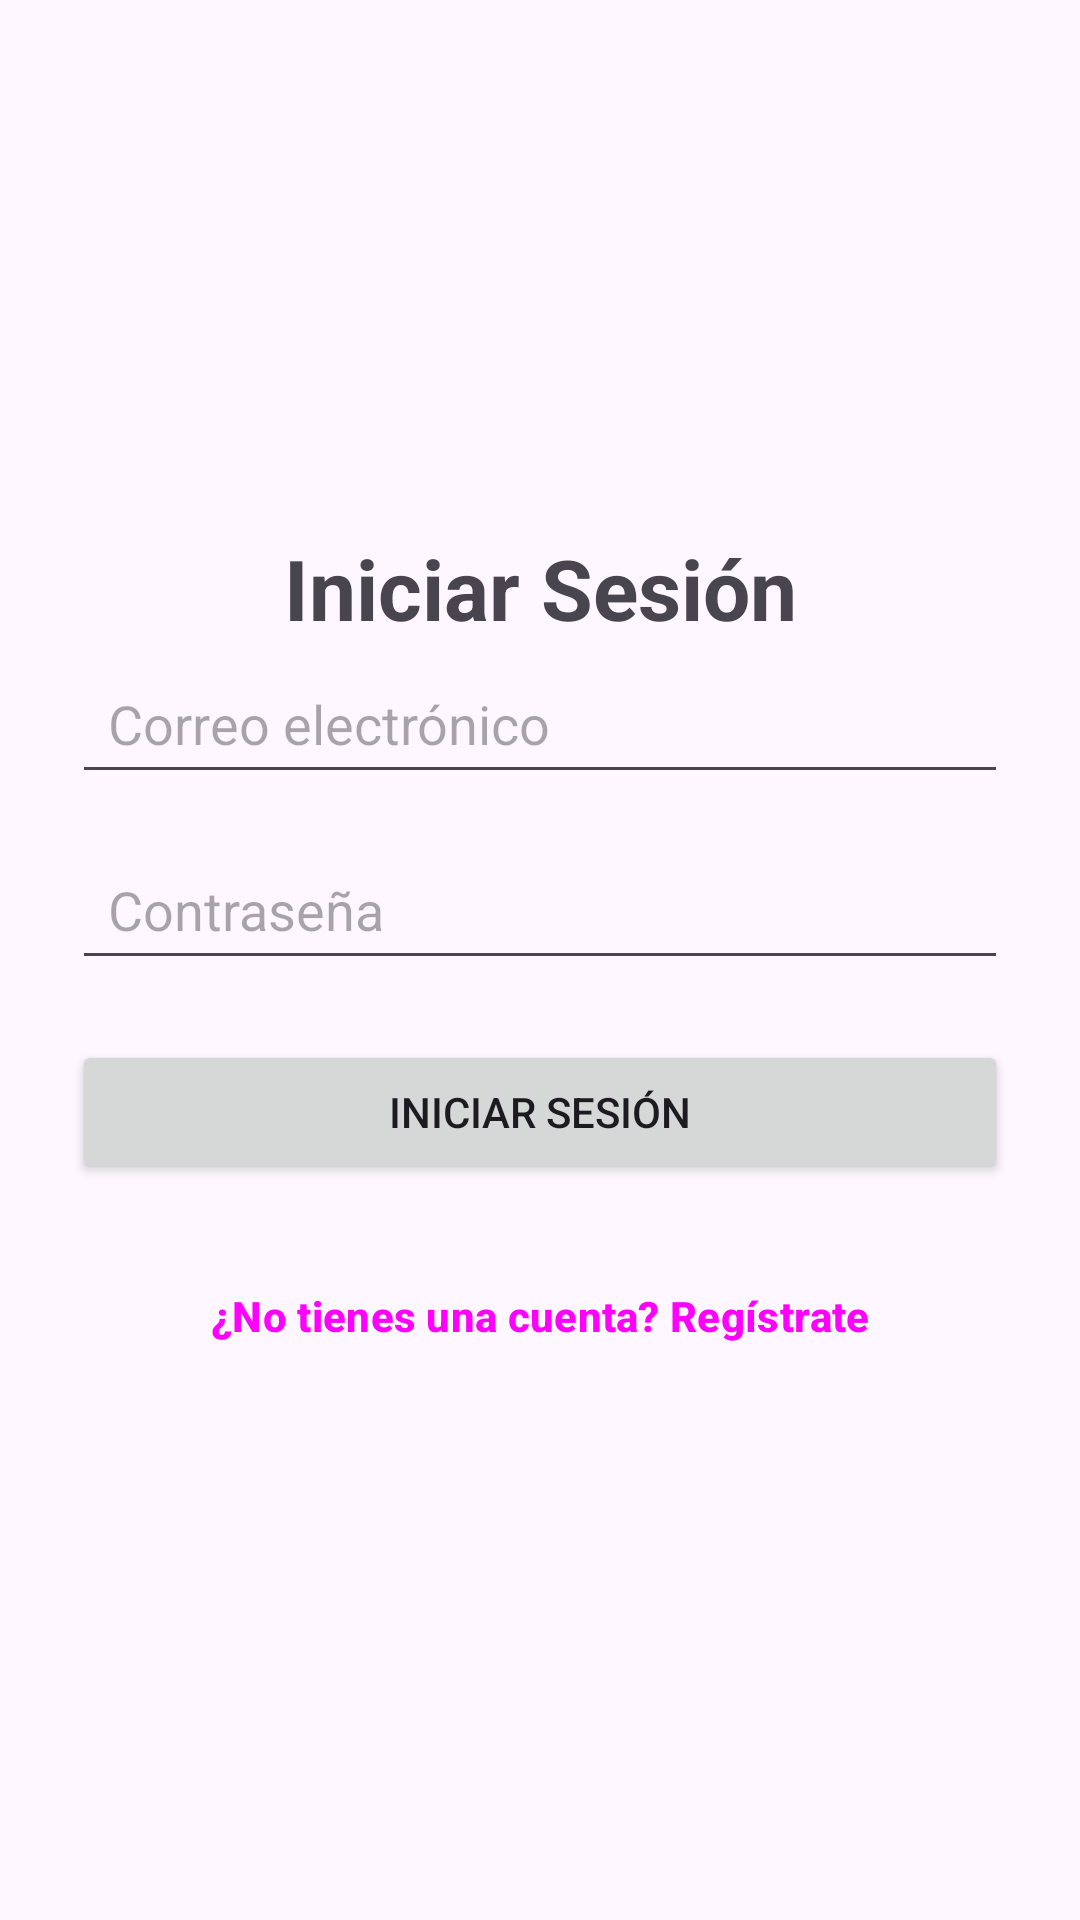

Write the Android layout XML for this screen, with the resource values it uses.
<!-- AndroidManifest.xml: application theme Theme.ProjectM28 -->
<!-- res/layout/activity_main.xml -->
<?xml version="1.0" encoding="utf-8"?>
<androidx.constraintlayout.widget.ConstraintLayout xmlns:android="http://schemas.android.com/apk/res/android"
    xmlns:app="http://schemas.android.com/apk/res-auto"
    xmlns:tools="http://schemas.android.com/tools"
    android:id="@+id/main"
    android:layout_width="match_parent"
    android:layout_height="match_parent"
    tools:context=".MainActivity">
     <TextView
            android:id="@+id/tvTitulo"
            android:layout_width="wrap_content"
            android:layout_height="wrap_content"
            android:text="Iniciar Sesión"
            android:textSize="28sp"
            android:textStyle="bold"
            app:layout_constraintTop_toTopOf="parent"
            app:layout_constraintStart_toStartOf="parent"
            app:layout_constraintEnd_toEndOf="parent"
            app:layout_constraintBottom_toTopOf="@id/etCorreo"
            app:layout_constraintVertical_chainStyle="packed" />

        <EditText
            android:id="@+id/etCorreo"
            android:layout_width="0dp"
            android:layout_height="50dp"
            android:layout_marginStart="24dp"
            android:layout_marginEnd="24dp"
            android:hint="Correo electrónico"
            android:inputType="textEmailAddress"
            android:paddingStart="12dp"
            android:paddingEnd="12dp"
            app:layout_constraintTop_toBottomOf="@id/tvTitulo"
            app:layout_constraintStart_toStartOf="parent"
            app:layout_constraintEnd_toEndOf="parent"
            app:layout_constraintBottom_toTopOf="@id/etContrasena" />

        <EditText
            android:id="@+id/etContrasena"
            android:layout_width="0dp"
            android:layout_height="50dp"
            android:layout_marginStart="24dp"
            android:layout_marginTop="12dp"
            android:layout_marginEnd="24dp"
            android:hint="Contraseña"
            android:inputType="textPassword"
            android:paddingStart="12dp"
            android:paddingEnd="12dp"
            app:layout_constraintTop_toBottomOf="@id/etCorreo"
            app:layout_constraintStart_toStartOf="parent"
            app:layout_constraintEnd_toEndOf="parent"
            app:layout_constraintBottom_toTopOf="@id/btnIniciarSesion" />

        <Button
            android:id="@+id/btnIniciarSesion"
            android:layout_width="0dp"
            android:layout_height="wrap_content"
            android:layout_marginStart="24dp"
            android:layout_marginTop="20dp"
            android:layout_marginEnd="24dp"
            android:text="Iniciar sesión"
            app:layout_constraintTop_toBottomOf="@id/etContrasena"
            app:layout_constraintStart_toStartOf="parent"
            app:layout_constraintEnd_toEndOf="parent"
            app:layout_constraintBottom_toTopOf="@id/btnIrRegistro" />

        <Button
            android:id="@+id/btnIrRegistro"
            android:layout_width="wrap_content"
            android:layout_height="wrap_content"
            android:layout_marginTop="20dp"
            style="@style/Widget.Material3.Button.OutlinedButton"
            android:text="¿No tienes una cuenta? Regístrate"
            android:textStyle="bold"
            app:layout_constraintTop_toBottomOf="@id/btnIniciarSesion"
            app:layout_constraintStart_toStartOf="parent"
            app:layout_constraintEnd_toEndOf="parent"
            app:layout_constraintBottom_toBottomOf="parent" />

    </androidx.constraintlayout.widget.ConstraintLayout>
<!-- resources referenced by this layout -->
<resources>
  <style name="Theme.ProjectM28" parent="Base.Theme.ProjectM28" />
  <style name="Base.Theme.ProjectM28" parent="Theme.Material3.DayNight.NoActionBar">
          
          
      </style>
</resources>
